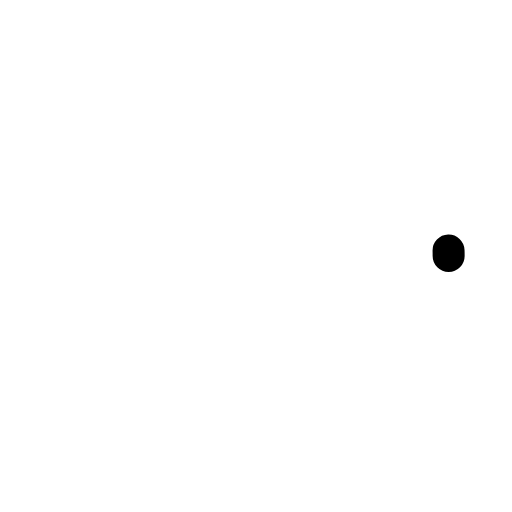
t = 0.00 s
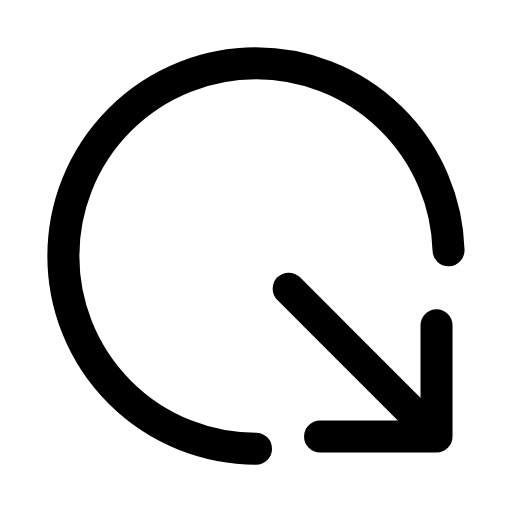
t = 0.28 s
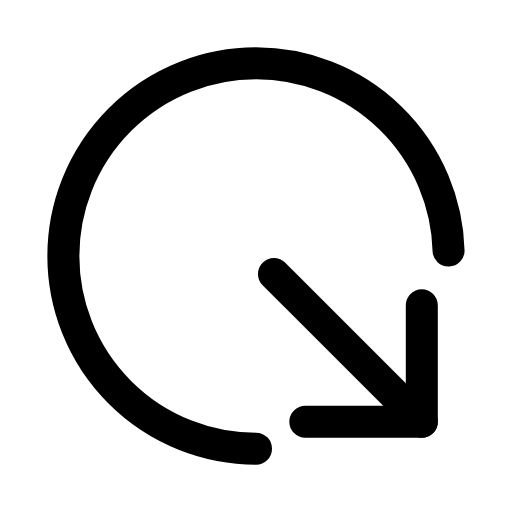
t = 0.56 s
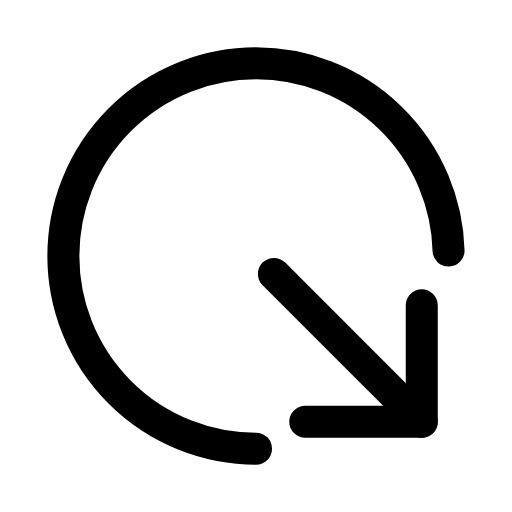
t = 0.83 s
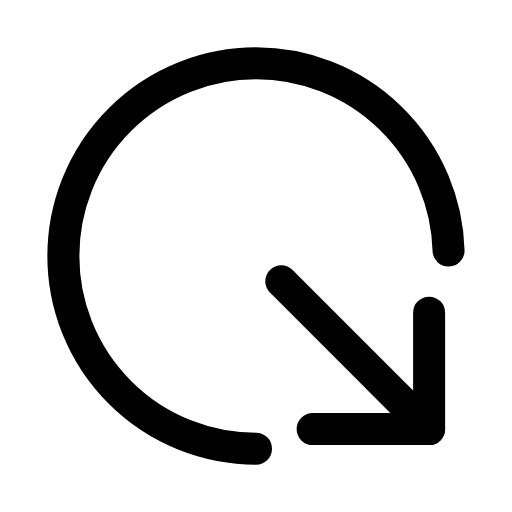
t = 1.13 s
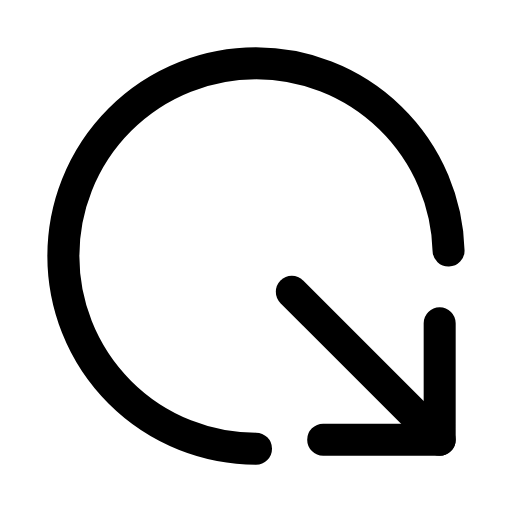
t = 1.24 s

The animated SVG that drew these frames (rendered in a browser with its animation timeline set to each time). Animation: 4 SMIL elements (animate=3,animateTransform=1); one cycle of 1.70 s, repeats indefinitely.

<svg xmlns="http://www.w3.org/2000/svg" width="24" height="24" viewBox="0 0 24 24" fill="none"><g transform="translate(-0.6 -0.6) scale(1.05)"><path stroke="currentColor" stroke-width="1.429" stroke-linecap="round" stroke-linejoin="round" fill="none" d="M12 20.6A8.6 8.6 0 1 1 20.6 12" pathLength="1" stroke-dasharray="1"><animate attributeName="stroke-dashoffset" values="1;1;0;0;0;0;1;1;1" keyTimes="0;0;0.189;0.45;0.6;0.774;0.9;0.9;1" dur="1.7s" repeatCount="indefinite" calcMode="spline" keySplines="0.16 1 0.3 1;0.16 1 0.3 1;0.16 1 0.3 1;0.16 1 0.3 1;0.16 1 0.3 1;0.16 1 0.3 1;0.16 1 0.3 1;0.16 1 0.3 1"/></path><g><animateTransform attributeName="transform" type="translate" values="0 0;0 0;0.8 0.8;0 0;0 0;0 0;0 0;0.8 0.8;0 0;0 0;0 0" keyTimes="0;0.135;0.2475;0.36;0.45;0.6;0.66;0.735;0.81;0.9;1" dur="1.7s" repeatCount="indefinite" calcMode="spline" keySplines="0.16 1 0.3 1;0.16 1 0.3 1;0.16 1 0.3 1;0.16 1 0.3 1;0.16 1 0.3 1;0.16 1 0.3 1;0.16 1 0.3 1;0.16 1 0.3 1;0.16 1 0.3 1;0.16 1 0.3 1"/><line stroke="currentColor" stroke-width="1.429" stroke-linecap="round" stroke-linejoin="round" fill="none" x1="12.8" x2="19.4" y1="12.8" y2="19.4" pathLength="1" stroke-dasharray="1"><animate attributeName="stroke-dashoffset" values="1;1;0;0;0;0;1;1;1" keyTimes="0;0.0315;0.2205;0.45;0.6;0.753;0.879;0.9;1" dur="1.7s" repeatCount="indefinite" calcMode="spline" keySplines="0.16 1 0.3 1;0.16 1 0.3 1;0.16 1 0.3 1;0.16 1 0.3 1;0.16 1 0.3 1;0.16 1 0.3 1;0.16 1 0.3 1;0.16 1 0.3 1"/></line><path stroke="currentColor" stroke-width="1.429" stroke-linecap="round" stroke-linejoin="round" fill="none" d="M14.2 19.4L19.4 19.4L19.4 14.2" pathLength="1" stroke-dasharray="1"><animate attributeName="stroke-dashoffset" values="1;1;0;0;0;0;1;1;1" keyTimes="0;0.063;0.252;0.45;0.6;0.732;0.858;0.9;1" dur="1.7s" repeatCount="indefinite" calcMode="spline" keySplines="0.16 1 0.3 1;0.16 1 0.3 1;0.16 1 0.3 1;0.16 1 0.3 1;0.16 1 0.3 1;0.16 1 0.3 1;0.16 1 0.3 1;0.16 1 0.3 1"/></path></g></g></svg>
